Labelled photos from "router_dataset", an image-classification folder in dhawsespandan/pbl-paper. The possible labels are: flower, fruit, leaf.

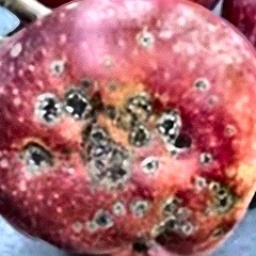
Label: fruit

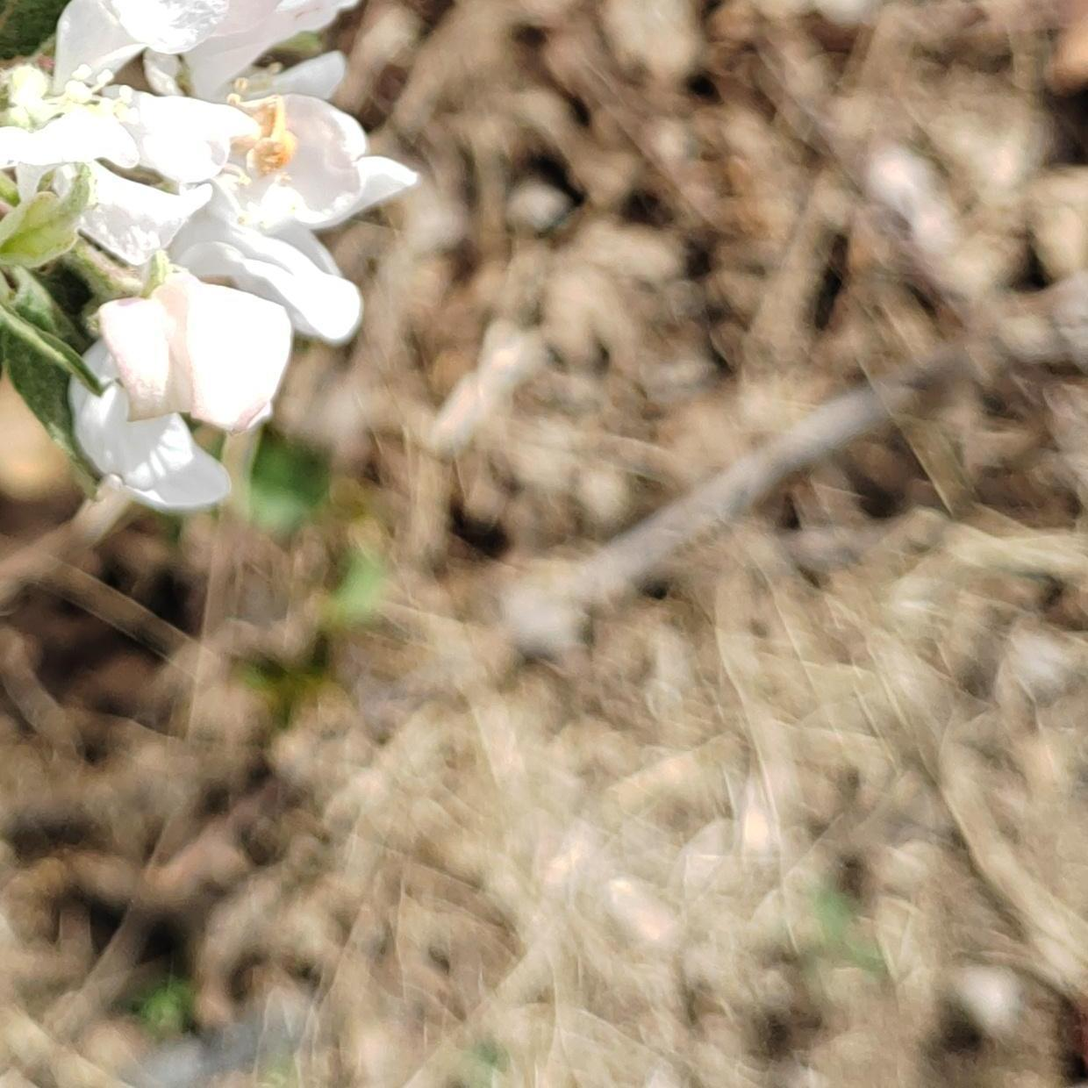
Label: flower

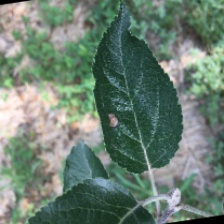
Label: leaf

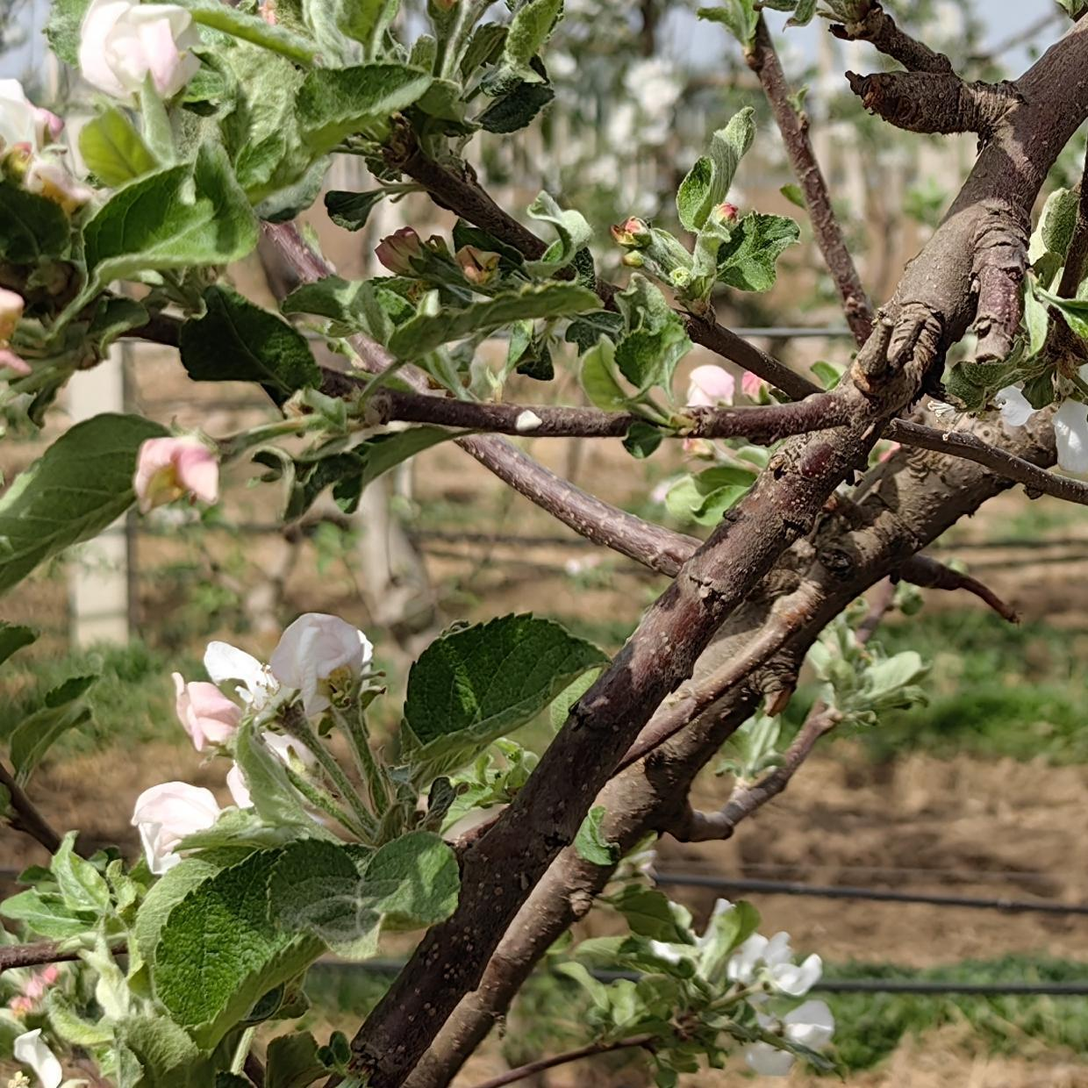
Label: flower

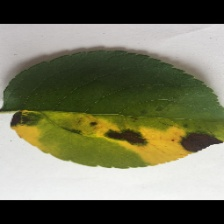
Label: leaf

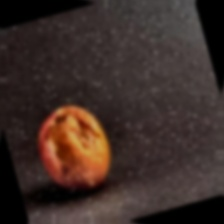
Label: fruit
